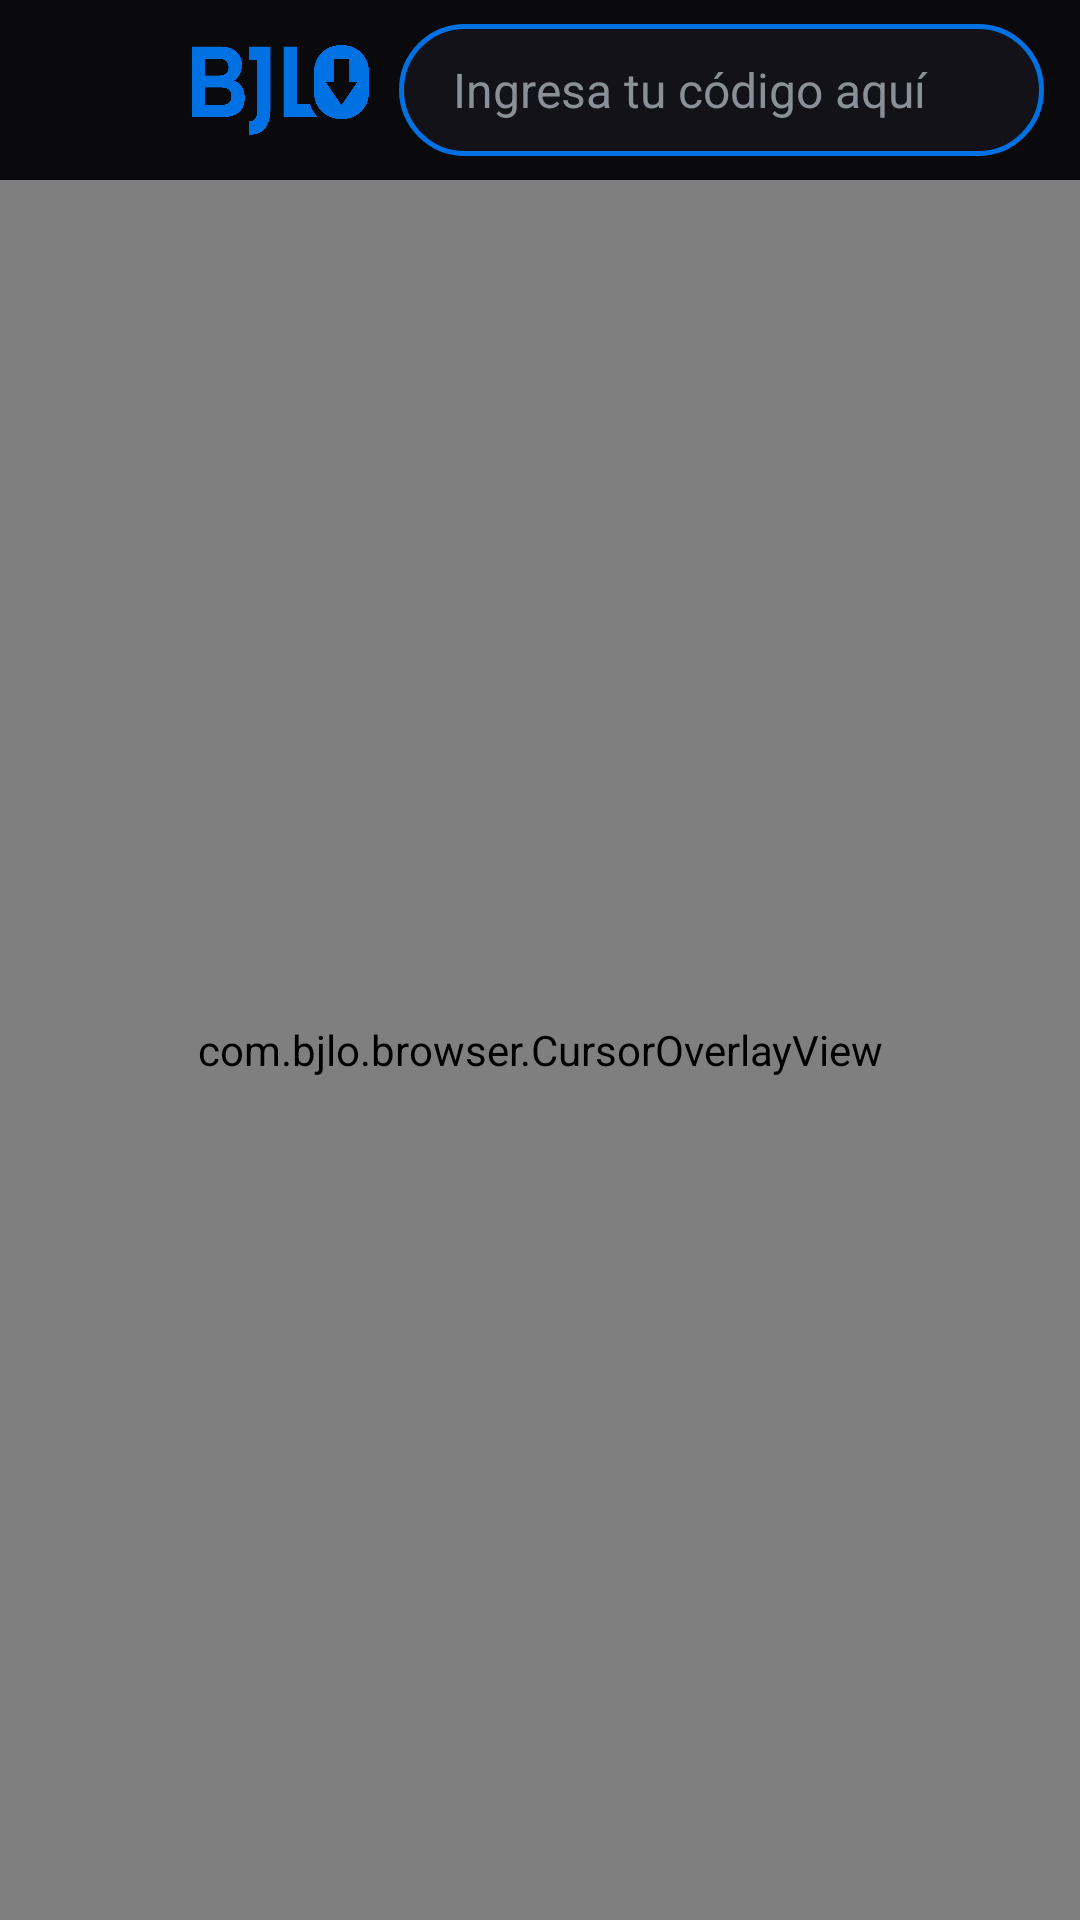

This screen was rendered from an Android layout file. Write that file and the resources it references.
<!-- AndroidManifest.xml: application theme Theme.BJLO -->
<!-- res/layout/activity_main.xml -->
<?xml version="1.0" encoding="utf-8"?>
<FrameLayout xmlns:android="http://schemas.android.com/apk/res/android"
    android:id="@+id/root"
    android:layout_width="match_parent"
    android:layout_height="match_parent"
    android:background="@color/bjlo_bg">

    <LinearLayout
        android:layout_width="match_parent"
        android:layout_height="match_parent"
        android:orientation="vertical">

        
        <LinearLayout
            android:id="@+id/topBar"
            android:layout_width="match_parent"
            android:layout_height="60dp"
            android:background="@color/bjlo_bg"
            android:gravity="center_vertical"
            android:orientation="horizontal"
            android:paddingStart="10dp"
            android:paddingEnd="12dp">

            <ImageButton
                android:id="@+id/btnMenu"
                android:layout_width="44dp"
                android:layout_height="44dp"
                android:background="@drawable/bg_icon_button"
                android:contentDescription="@string/menu_button_desc"
                android:focusable="true"
                android:nextFocusDown="@id/webView"
                android:src="@drawable/ic_menu" />

            <ImageView
                android:id="@+id/imgLogo"
                android:layout_width="wrap_content"
                android:layout_height="30dp"
                android:layout_marginStart="10dp"
                android:layout_marginEnd="10dp"
                android:adjustViewBounds="true"
                android:importantForAccessibility="no"
                android:src="@drawable/bjlo_logo" />

            <EditText
                android:id="@+id/addressBar"
                android:layout_width="0dp"
                android:layout_height="44dp"
                android:layout_weight="1"
                android:background="@drawable/bg_address"
                android:hint="@string/address_hint"
                android:imeOptions="actionSearch|flagNoExtractUi"
                android:importantForAutofill="no"
                android:inputType="textUri"
                android:maxLines="1"
                android:nextFocusDown="@id/webView"
                android:paddingStart="18dp"
                android:paddingEnd="18dp"
                android:selectAllOnFocus="true"
                android:singleLine="true"
                android:textColor="#FFFFFF"
                android:textColorHint="@color/bjlo_hint"
                android:textSize="16sp" />
        </LinearLayout>

        
        <FrameLayout
            android:layout_width="match_parent"
            android:layout_height="0dp"
            android:layout_weight="1">

            <WebView
                android:id="@+id/webView"
                android:layout_width="match_parent"
                android:layout_height="match_parent"
                android:focusable="true"
                android:focusableInTouchMode="true" />

            <com.bjlo.browser.CursorOverlayView
                android:id="@+id/cursor"
                android:layout_width="match_parent"
                android:layout_height="match_parent" />

            
            <TextView
                android:id="@+id/downloadStatus"
                android:layout_width="wrap_content"
                android:layout_height="wrap_content"
                android:layout_gravity="bottom|center_horizontal"
                android:layout_marginBottom="16dp"
                android:background="@drawable/bg_address"
                android:ellipsize="middle"
                android:maxWidth="480dp"
                android:paddingStart="20dp"
                android:paddingTop="10dp"
                android:paddingEnd="20dp"
                android:paddingBottom="10dp"
                android:singleLine="true"
                android:textColor="#FFFFFF"
                android:textSize="14sp"
                android:visibility="gone" />

            <ProgressBar
                android:id="@+id/progress"
                style="?android:attr/progressBarStyleHorizontal"
                android:layout_width="match_parent"
                android:layout_height="3dp"
                android:layout_gravity="top"
                android:max="100"
                android:progressTint="@color/bjlo_blue"
                android:visibility="gone" />
        </FrameLayout>
    </LinearLayout>

    
    <FrameLayout
        android:id="@+id/fullscreen"
        android:layout_width="match_parent"
        android:layout_height="match_parent"
        android:background="#000000"
        android:visibility="gone" />
</FrameLayout>
<!-- resources referenced by this layout -->
<resources>
  <color name="bjlo_bg">#0A0A0C</color>
  <color name="bjlo_blue">#0071E3</color>
  <color name="bjlo_hint">#8A8F98</color>
  <!-- drawable bg_address (drawable) -->
  <?xml version="1.0" encoding="utf-8"?>
  <selector xmlns:android="http://schemas.android.com/apk/res/android">
      <item android:state_focused="true">
          <shape android:shape="rectangle">
              <solid android:color="@color/bjlo_surface" />
              <stroke android:width="3dp" android:color="@color/bjlo_blue" />
              <corners android:radius="22dp" />
          </shape>
      </item>
      <item>
          <shape android:shape="rectangle">
              <solid android:color="@color/bjlo_surface" />
              <stroke android:width="1.5dp" android:color="@color/bjlo_blue" />
              <corners android:radius="22dp" />
          </shape>
      </item>
  </selector>
  <!-- drawable bg_icon_button (drawable) -->
  <?xml version="1.0" encoding="utf-8"?>
  <selector xmlns:android="http://schemas.android.com/apk/res/android">
      <item android:state_pressed="true">
          <shape android:shape="rectangle">
              <solid android:color="@color/bjlo_blue_press" />
              <corners android:radius="12dp" />
          </shape>
      </item>
      <item android:state_focused="true">
          <shape android:shape="rectangle">
              <solid android:color="@color/bjlo_blue_soft" />
              <stroke android:width="2dp" android:color="@color/bjlo_blue" />
              <corners android:radius="12dp" />
          </shape>
      </item>
      <item>
          <shape android:shape="rectangle">
              <solid android:color="@android:color/transparent" />
              <corners android:radius="12dp" />
          </shape>
      </item>
  </selector>
  <!-- drawable bjlo_logo: png bitmap (drawable-nodpi, 18825 bytes) -->
  <string name="address_hint">Ingresa tu código aquí</string>
  <string name="menu_button_desc">Menú</string>
  <style name="Theme.BJLO" parent="Theme.AppCompat.NoActionBar">
          <item name="android:windowBackground">@color/bjlo_bg</item>
          <item name="android:statusBarColor">@color/bjlo_bg</item>
          <item name="android:navigationBarColor">@color/bjlo_bg</item>
          <item name="colorPrimary">@color/bjlo_blue</item>
          <item name="colorPrimaryDark">@color/bjlo_bg</item>
          <item name="colorAccent">@color/bjlo_blue</item>
      </style>
  <color name="bjlo_surface">#121218</color>
  <color name="bjlo_blue_press">#660071E3</color>
  <color name="bjlo_blue_soft">#330071E3</color>
</resources>
